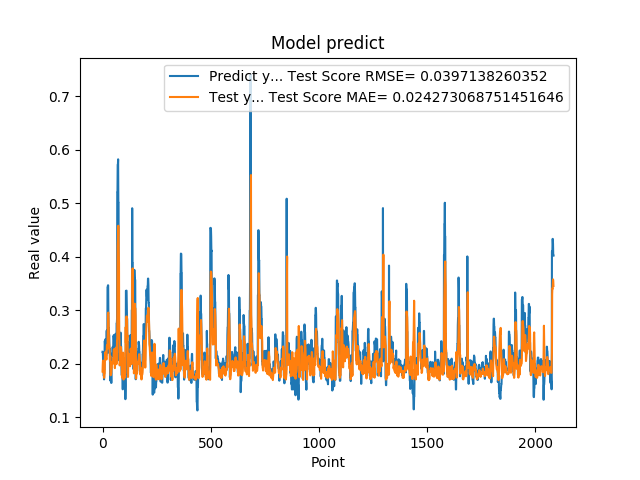

The file beside this chart, header and first rows:
2.223779261112213135e-01, 1.853240623109366214e-01
2.223779261112213135e-01, 1.979337706258867957e-01
2.144328951835632602e-01, 2.057801463060759117e-01
1.937792897224426547e-01, 2.037333514767072362e-01
1.937792897224426547e-01, 1.966166405284048013e-01
1.783622056245803833e-01, 1.849091197837136324e-01
1.783622056245803833e-01, 1.836567200863183924e-01
1.706998199224472046e-01, 1.736310831229687379e-01
1.894924789667129517e-01, 1.748969628118583752e-01
1.894924789667129517e-01, 1.808737106811725281e-01
2.422726899385452271e-01, 1.817750122572938665e-01
2.422726899385452271e-01, 2.095203432989239112e-01
2.336400598287582120e-01, 2.202601709003969288e-01
2.456458657979964932e-01, 2.179771956452773163e-01
2.456458657979964932e-01, 2.179285274247633741e-01
2.297928631305694580e-01, 2.227120743835033778e-01
2.297928631305694580e-01, 2.188831578276209944e-01
2.152034044265747070e-01, 2.111807290355340871e-01
2.607180178165435791e-01, 2.077827510342815098e-01
2.607180178165435791e-01, 2.202237652124296452e-01
2.623189091682434082e-01, 2.336563721147926209e-01
2.623189091682434082e-01, 2.341266955758381230e-01
2.198584228754044134e-01, 2.348177260683532164e-01
3.426670730113983154e-01, 2.277790463008028399e-01
3.426670730113983154e-01, 2.664278403044856303e-01
3.465315699577331543e-01, 2.928315674487884657e-01
3.465315699577331543e-01, 2.939460729409018036e-01
2.930460572242736816e-01, 2.956081499334070051e-01
2.670845985412597656e-01, 2.843883729446888831e-01
2.670845985412597656e-01, 2.508805782462164014e-01
2.535850703716278076e-01, 2.382737074676161138e-01
2.535850703716278076e-01, 2.347892868888561135e-01
2.199364602565765381e-01, 2.284792696107615095e-01
2.274277955293655396e-01, 2.222573199514487619e-01
2.274277955293655396e-01, 2.064224332761888381e-01
1.686184257268905362e-01, 2.094586441893155071e-01
1.686184257268905362e-01, 2.142652044367012454e-01
1.842167228460311890e-01, 1.783530731665728120e-01
1.896838992834091187e-01, 1.788595938513581063e-01
1.896838992834091187e-01, 1.799542901248863680e-01
1.641370058059692383e-01, 1.819149913891964787e-01
1.641370058059692383e-01, 1.891005603509080812e-01
2.130100131034850797e-01, 1.899523527409509582e-01
2.186074256896972934e-01, 1.993431865138466652e-01
2.186074256896972934e-01, 2.007435489909887294e-01
2.188677042722702026e-01, 2.030322377817240231e-01
2.188677042722702026e-01, 2.031088927857541970e-01
2.313981950283050537e-01, 2.032219635419955928e-01
2.149903923273086825e-01, 2.075074798554636113e-01
2.149903923273086825e-01, 2.086354166170702740e-01
2.503419816493988037e-01, 2.003950947203173572e-01
2.503419816493988037e-01, 2.149500229382994287e-01
2.535111904144287109e-01, 2.261240498779396590e-01
2.445873767137527466e-01, 2.270718861636266683e-01
2.445873767137527466e-01, 2.260453423256793548e-01
2.031902372837066650e-01, 2.219427770382979559e-01
2.031902372837066650e-01, 2.164719888787062785e-01
2.327843457460403442e-01, 1.917843903261954308e-01
2.531769871711730957e-01, 2.043525874832053946e-01
2.531769871711730957e-01, 2.205225651517117302e-01
2.558321058750153143e-01, 2.281829558842169425e-01
... 2,024 more rows
